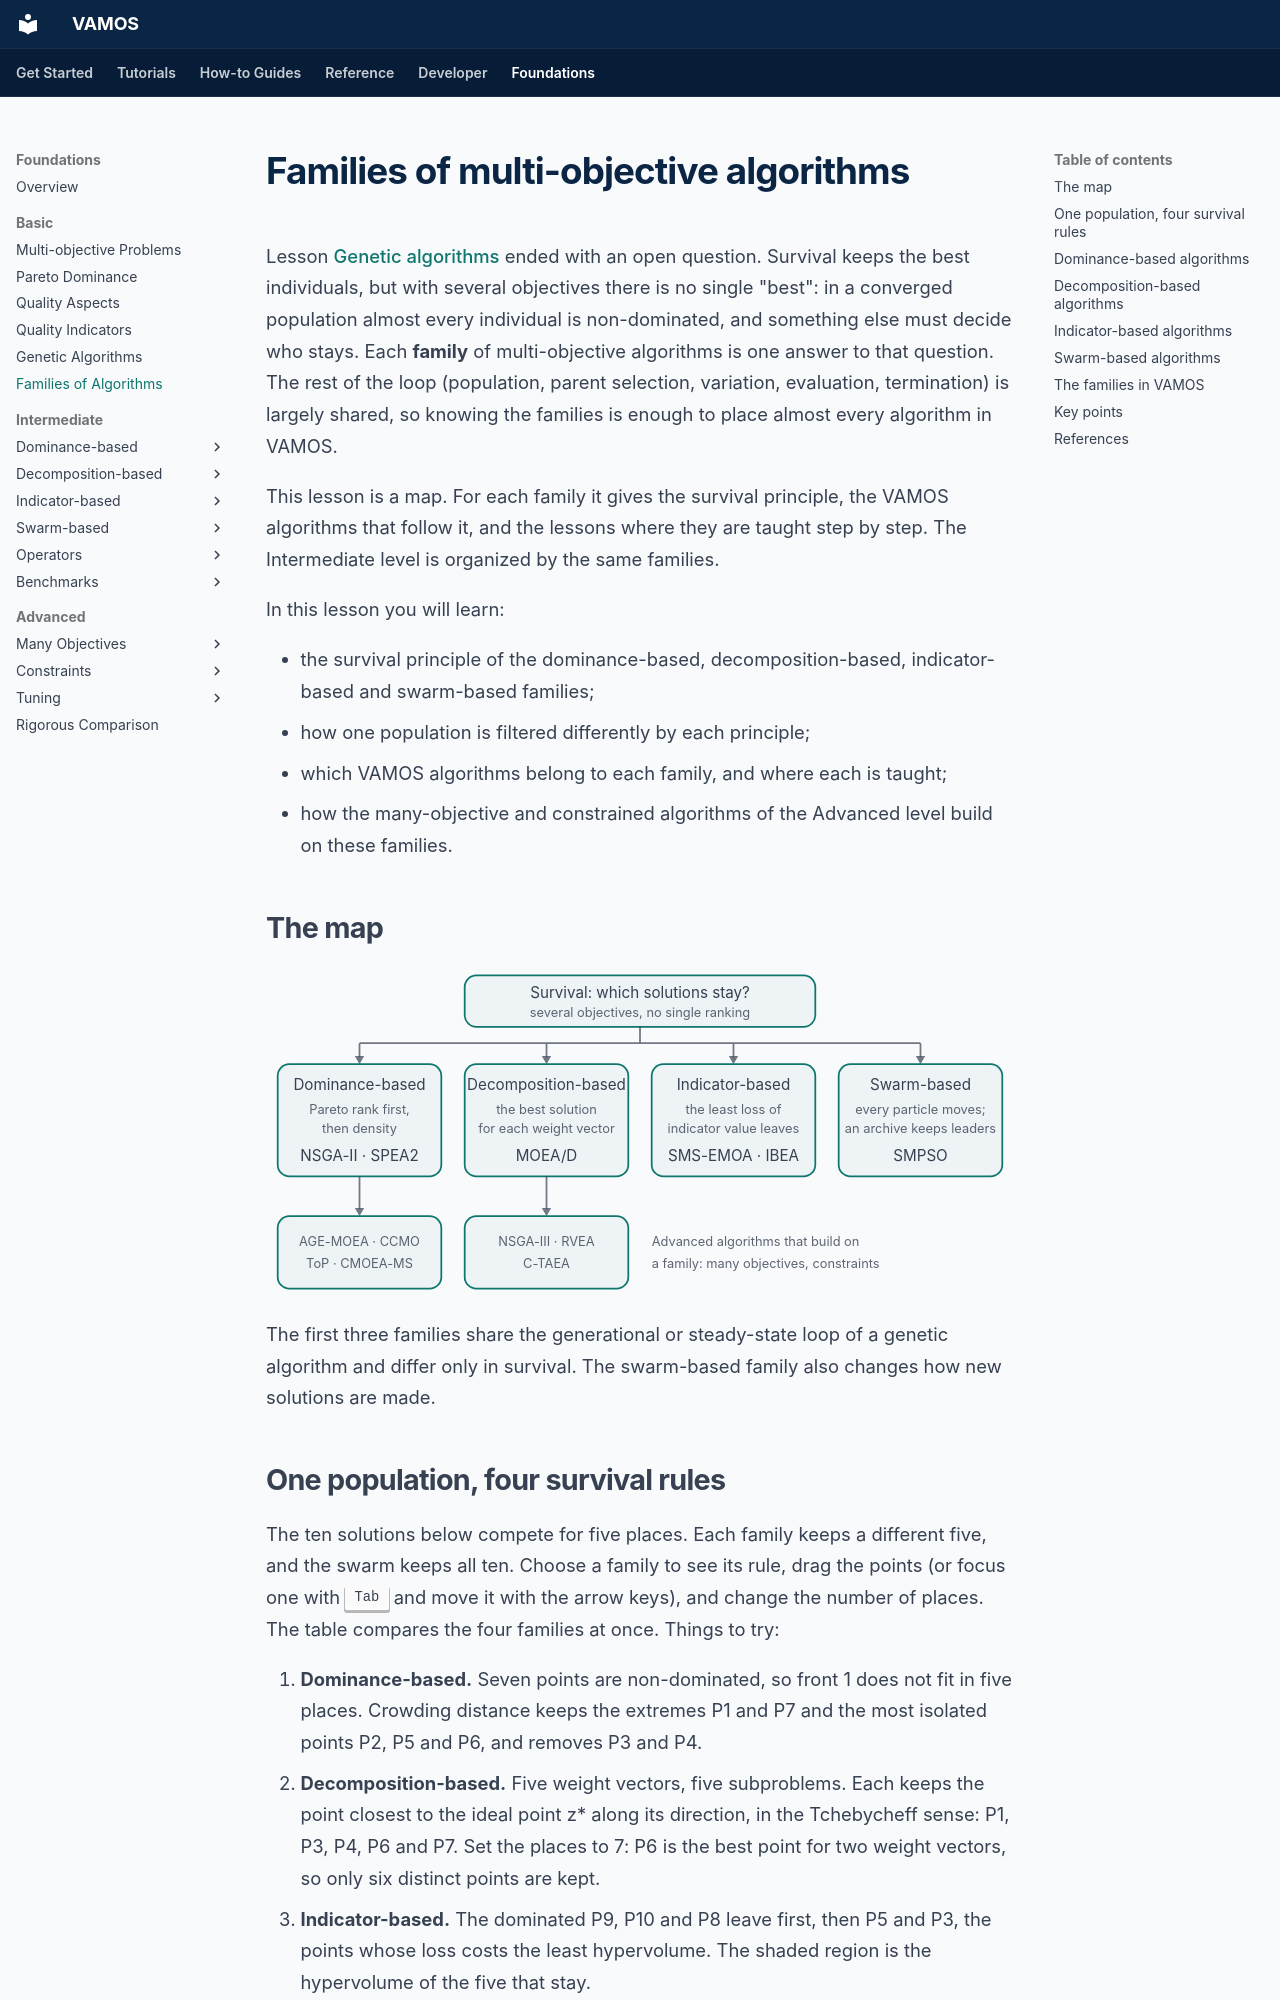

repository: vamos-optimization/VAMOS · page: foundations/basic/algorithm-families/index.html · generator: mkdocs

---
description: 'A map of the families of multi-objective evolutionary algorithms, told by how they choose survivors: dominance-based (NSGA-II, SPEA2), decomposition-based (MOEA/D), indicator-based (SMS-EMOA, IBEA) and swarm-based (SMPSO), with one population seen through each rule and the lessons that teach each algorithm.'
search:
  boost: 0.5
---

# Families of multi-objective algorithms

Lesson [Genetic algorithms](genetic-algorithms.md) ended with an open
question. Survival keeps the best individuals, but with several objectives
there is no single "best": in a converged population almost every individual
is non-dominated, and something else must decide who stays. Each **family** of
multi-objective algorithms is one answer to that question. The rest of the
loop (population, parent selection, variation, evaluation, termination) is
largely shared, so knowing the families is enough to place almost every
algorithm in VAMOS.

This lesson is a map. For each family it gives the survival principle, the
VAMOS algorithms that follow it, and the lessons where they are taught step by
step. The Intermediate level is organized by the same families.

In this lesson you will learn:

- the survival principle of the dominance-based, decomposition-based,
  indicator-based and swarm-based families;
- how one population is filtered differently by each principle;
- which VAMOS algorithms belong to each family, and where each is taught;
- how the many-objective and constrained algorithms of the Advanced level
  build on these families.
